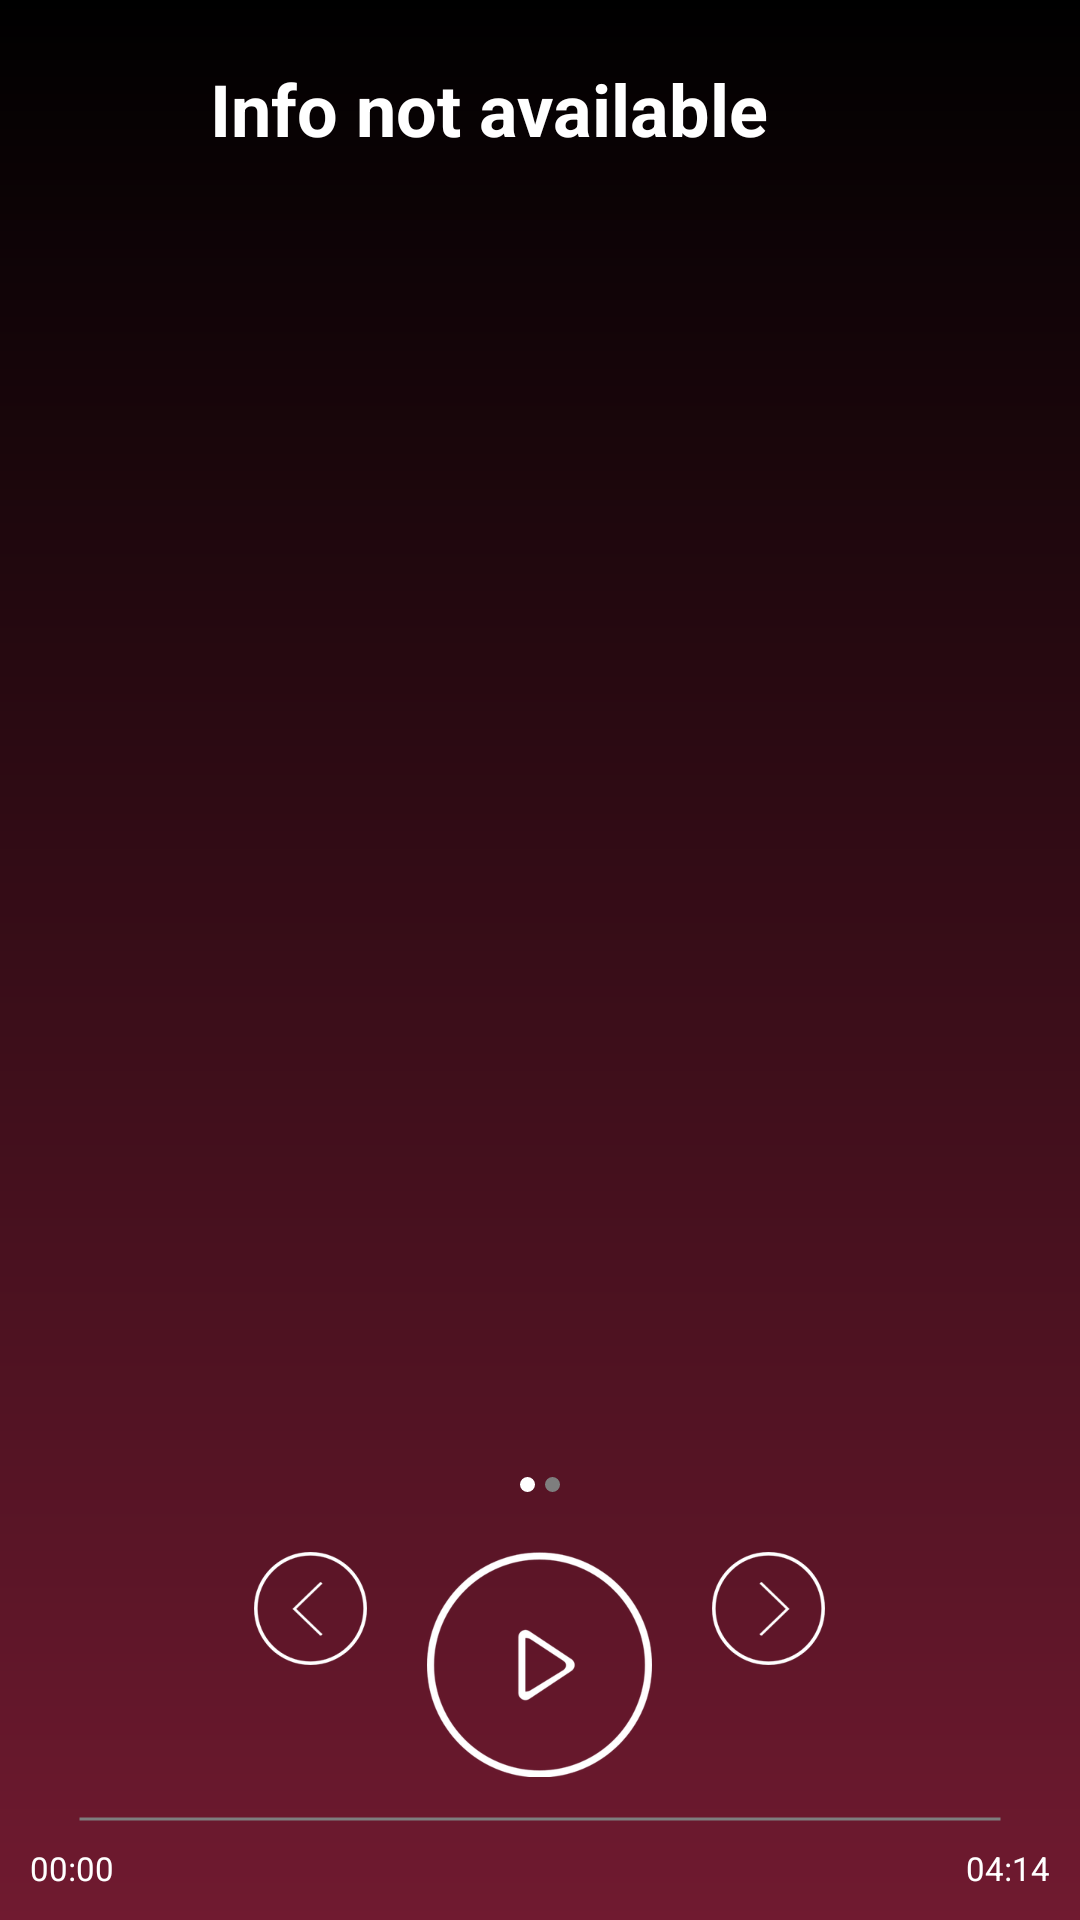

The Android layout XML behind this screen, and the referenced resources:
<!-- AndroidManifest.xml: application theme Theme.App.Base -->
<!-- res/layout/fragment_play_track.xml -->
<?xml version="1.0" encoding="utf-8"?>
<RelativeLayout
    xmlns:android="http://schemas.android.com/apk/res/android"
    android:layout_width="match_parent"
    android:layout_height="match_parent"
    android:background="@drawable/background_light">

    <RelativeLayout
        android:id="@+id/rl_track_info"
        android:layout_alignParentTop="true"
        android:layout_width="match_parent"
        android:layout_height="wrap_content"
        android:layout_marginTop="10dp"
        android:padding="10dp">

        <ImageView
            android:id="@+id/iv_drop_down"
            android:layout_width="50dp"
            android:layout_height="50dp"
            android:layout_centerVertical="true"
            android:clickable="true"
            android:padding="10dp"
            android:src="@drawable/down_icon_selector"/>

        <LinearLayout
            android:layout_width="match_parent"
            android:layout_height="wrap_content"
            android:layout_centerInParent="true"
            android:layout_marginLeft="10dp"
            android:layout_marginRight="5dp"
            android:layout_toRightOf="@id/iv_drop_down"
            android:orientation="vertical">

            <TextView
                android:id="@+id/tv_track_title"
                android:layout_width="wrap_content"
                android:layout_height="wrap_content"
                android:text="Info not available"
                android:ellipsize="marquee"
                android:marqueeRepeatLimit="marquee_forever"
                android:singleLine="true"
                android:textColor="@android:color/white"
                android:textSize="24sp"
                android:textStyle="bold"/>

            <TextView
                android:id="@+id/tv_add_info"
                android:layout_width="wrap_content"
                android:layout_height="wrap_content"
                android:singleLine="true"
                android:text=""
                android:textColor="@color/dark_grey"/>

        </LinearLayout>


    </RelativeLayout>


    <LinearLayout
        android:id="@+id/rl_bottom_layout"
        android:layout_width="match_parent"
        android:orientation="vertical"
        android:layout_height="wrap_content"
        android:layout_alignParentBottom="true"
        android:layout_marginTop="10dp"
        android:paddingRight="10dp"
        android:paddingBottom="10dp"
        android:paddingLeft="10dp">

        <RelativeLayout
            android:layout_width="match_parent"
            android:layout_marginTop="10dp"
            android:layout_height="wrap_content">

            <ImageView
                android:id="@+id/iv_rewind"
                android:layout_width="wrap_content"
                android:layout_height="wrap_content"
                android:background="@drawable/selector_previous"
                android:clickable="true"
                android:layout_alignParentTop="true"
                android:layout_toLeftOf="@+id/iv_play_pause"
                android:layout_toStartOf="@+id/iv_play_pause" />

            <ImageView
                android:id="@+id/iv_play_pause"
                android:layout_width="wrap_content"
                android:layout_height="wrap_content"
                android:layout_marginLeft="20dp"
                android:layout_marginRight="20dp"
                android:background="@drawable/selector_play"
                android:clickable="true"
                android:layout_centerVertical="true"
                android:layout_centerHorizontal="true" />

            <ImageView
                android:id="@+id/iv_forward"
                android:layout_width="wrap_content"
                android:layout_height="wrap_content"
                android:background="@drawable/selector_next"
                android:clickable="true"
                android:layout_alignParentTop="true"
                android:layout_toRightOf="@+id/iv_play_pause"
                android:layout_toEndOf="@+id/iv_play_pause" />

        </RelativeLayout>

        <SeekBar
            android:id="@+id/seekBarDistance"
            android:layout_width="match_parent"
            android:layout_height="wrap_content"
            android:layout_marginBottom="5dp"
            android:layout_marginTop="10dp"
            android:progressDrawable="@drawable/seekbar_progress_drawable"
            android:thumb="@drawable/seekbar_white_thumb">
        </SeekBar>

        <RelativeLayout
            android:layout_width="match_parent"
            android:gravity="center_vertical"
            android:layout_height="wrap_content">

            <TextView
                android:id="@+id/tv_starting_time"
                android:layout_width="wrap_content"
                android:layout_height="wrap_content"
                android:layout_alignParentLeft="true"
                android:text="00:00"
                android:textColor="@android:color/white"
                android:textSize="11sp"/>


            <TextView
                android:id="@+id/tv_total_time"
                android:layout_width="wrap_content"
                android:layout_height="wrap_content"
                android:layout_alignParentRight="true"
                android:text="04:14"
                android:textColor="@android:color/white"
                android:textSize="11sp"/>

        </RelativeLayout>

    </LinearLayout>

    <LinearLayout
        android:id="@+id/ll_indicator"
        android:layout_width="match_parent"
        android:gravity="center"
        android:layout_above="@id/rl_bottom_layout"
        android:layout_marginTop="20dp"
        android:layout_height="wrap_content">

        <ImageView
            android:id="@+id/iv_one"
            android:src="@drawable/white_circle"
            android:layout_width="5dp"
            android:layout_marginRight="1.5dp"
            android:layout_height="5dp" />

        <ImageView
            android:id="@+id/iv_two"
            android:layout_marginLeft="1.5dp"
            android:src="@drawable/gray_circle"
            android:layout_width="5dp"
            android:layout_height="5dp" />

    </LinearLayout>


    <android.support.v4.view.ViewPager
        android:id="@+id/vp_player"
        android:layout_below="@id/rl_track_info"
        xmlns:android="http://schemas.android.com/apk/res/android"
        android:layout_width="match_parent"
        android:layout_above="@id/ll_indicator"
        android:layout_height="match_parent"
        android:layout_gravity="bottom" />

</RelativeLayout>
<!-- resources referenced by this layout -->
<resources>
  <color name="dark_grey">#7e7e7e</color>
  <!-- drawable background_light (drawable) -->
  <?xml version="1.0" encoding="UTF-8"?>
  <shape xmlns:android="http://schemas.android.com/apk/res/android" android:shape="rectangle" >
  
      <gradient
          android:angle="90"
          android:endColor="#000000"
          android:startColor="@color/app_theme_light"
          android:type="linear" />
  
  </shape>
  <!-- drawable down_icon_selector (drawable) -->
  <?xml version="1.0" encoding="utf-8"?>
  <selector xmlns:android="http://schemas.android.com/apk/res/android">
  
      <item android:drawable="@drawable/down_icon_black" android:state_pressed="true"/>
      <item android:drawable="@drawable/down_icon" android:state_focused="true"/>
      <item android:drawable="@drawable/down_icon"/>
  
  </selector>
  <!-- drawable gray_circle (drawable) -->
  <?xml version="1.0" encoding="utf-8"?>
  <shape
      xmlns:android="http://schemas.android.com/apk/res/android"
      android:shape="oval">
  
      <solid
          android:color="@color/dark_grey"/>
  
      <size
          android:width="5dp"
          android:height="5dp"/>
  </shape>
  <!-- drawable seekbar_progress_drawable (drawable) -->
  <layer-list xmlns:android="http://schemas.android.com/apk/res/android" >
  
      <item
          android:id="@android:id/background"
          android:drawable="@drawable/seekbar_background"/>
      <item android:id="@android:id/progress">
          <clip android:drawable="@drawable/seekbar_progress" />
      </item>
  
  </layer-list>
  <!-- drawable selector_next (drawable) -->
  <?xml version="1.0" encoding="utf-8"?>
  <selector xmlns:android="http://schemas.android.com/apk/res/android">
  
      
      <item android:drawable="@drawable/next_icon_filled" android:state_pressed="true"/>
      <item android:drawable="@drawable/next_icon_filled" android:state_focused="true"/>
      <item android:drawable="@drawable/next_icon"/>
  
  </selector>
  <!-- drawable selector_play (drawable) -->
  <?xml version="1.0" encoding="utf-8"?>
  <selector xmlns:android="http://schemas.android.com/apk/res/android">
  
      <item android:drawable="@drawable/play_icon_black" android:state_pressed="true"/>
      <item android:drawable="@drawable/play_icon"/>
  
  </selector>
  <!-- drawable selector_previous (drawable) -->
  <?xml version="1.0" encoding="utf-8"?>
  <selector xmlns:android="http://schemas.android.com/apk/res/android">
  
      <item android:drawable="@drawable/previous_icon_black" android:state_pressed="true"/>
      <item android:drawable="@drawable/previous_icon"/>
  
  </selector>
  <!-- drawable white_circle (drawable) -->
  <?xml version="1.0" encoding="utf-8"?>
  <shape
      xmlns:android="http://schemas.android.com/apk/res/android"
      android:shape="oval">
  
      <solid
          android:color="@android:color/white"/>
  
      <size
          android:width="5dp"
          android:height="5dp"/>
  </shape>
  <style name="Theme.App.Base" parent="Theme.AppCompat.Light.NoActionBar">
          <item name="android:textColorSecondary">@android:color/white</item>
          <item name="android:textColorPrimary">@android:color/black</item>
      </style>
  <color name="app_theme_light">#701A30</color>
  <!-- drawable down_icon: png bitmap (drawable, 1401 bytes) -->
  <!-- drawable seekbar_background (drawable) -->
  <shape xmlns:android="http://schemas.android.com/apk/res/android"
         android:shape="line">
  
      <stroke android:width="1dp" android:color="@color/dark_grey"/>
      <corners android:radius="1dp" />
  
  </shape>
  <!-- drawable seekbar_progress (drawable) -->
  <shape xmlns:android="http://schemas.android.com/apk/res/android"
         android:shape="line">
  
      <stroke android:width="1dp" android:color="#FFFFFF"/>
      <corners android:radius="1dp" />
  
  </shape>
  <!-- drawable next_icon: png bitmap (drawable-xxxhdpi, 5876 bytes) -->
  <!-- drawable play_icon_black: png bitmap (drawable-xxxhdpi, 13079 bytes) -->
  <!-- drawable play_icon: png bitmap (drawable-xxxhdpi, 22752 bytes) -->
  <!-- drawable previous_icon: png bitmap (drawable-xxxhdpi, 5806 bytes) -->
</resources>
